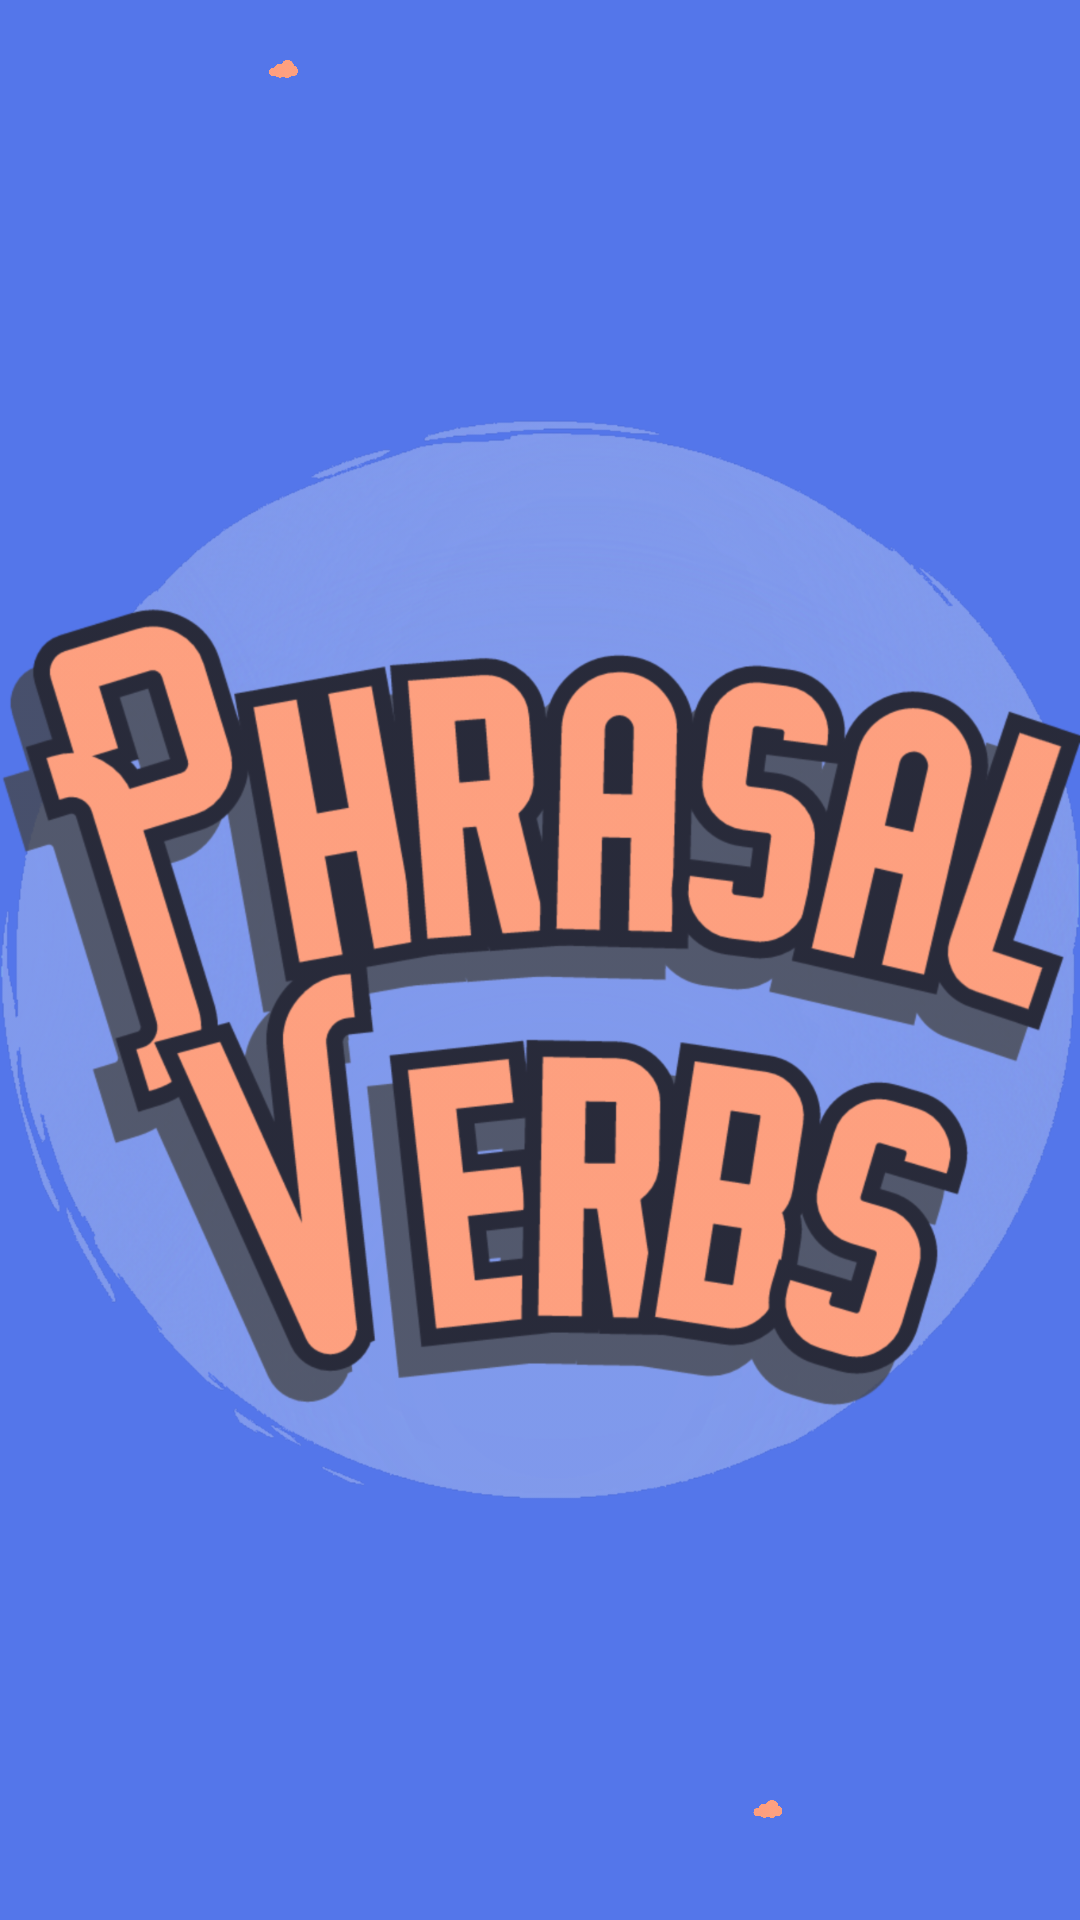

Produce the Android XML layout that renders to this screen, including the resource entries it uses.
<!-- AndroidManifest.xml: application theme Theme.FinalMyPhrasalVerbsProject -->
<!-- res/layout/activity_splash_screen.xml -->
<?xml version="1.0" encoding="utf-8"?>
<RelativeLayout xmlns:android="http://schemas.android.com/apk/res/android"
    xmlns:app="http://schemas.android.com/apk/res-auto"
    xmlns:tools="http://schemas.android.com/tools"
    android:layout_width="match_parent"
    android:layout_height="match_parent"
    android:background="@color/blue"
    tools:context=".SplashScreenActivity">

    <ImageView
        android:id="@+id/temel_icon"
        android:layout_width="wrap_content"
        android:layout_height="wrap_content"
        android:layout_alignParentStart="true"
        android:layout_alignParentTop="true"
        android:layout_alignParentEnd="true"
        android:layout_alignParentBottom="true"
        android:layout_marginStart="0dp"
        android:layout_marginTop="50dp"
        android:layout_marginEnd="0dp"
        android:layout_marginBottom="49dp"
        android:elevation="10dp"
        app:layout_constraintBottom_toBottomOf="parent"
        app:layout_constraintEnd_toEndOf="parent"
        app:layout_constraintStart_toStartOf="parent"
        app:layout_constraintTop_toTopOf="parent"
        app:srcCompat="@drawable/pvuc" />

    <ImageView
        android:id="@+id/bulut1"
        android:layout_width="220dp"
        android:layout_height="97dp"
        android:layout_alignParentStart="true"
        android:layout_alignParentTop="true"
        android:layout_alignParentEnd="true"
        android:layout_alignParentBottom="true"
        android:layout_marginStart="10dp"
        android:layout_marginTop="20dp"
        android:layout_marginEnd="181dp"
        android:layout_marginBottom="614dp"
        android:elevation="10dp"
        app:layout_constraintBottom_toTopOf="@+id/temel_icon"
        app:layout_constraintEnd_toEndOf="parent"
        app:layout_constraintHorizontal_bias="0.129"
        app:layout_constraintStart_toStartOf="parent"
        app:layout_constraintTop_toTopOf="parent"
        app:layout_constraintVertical_bias="0.618"
        app:srcCompat="@drawable/bulut" />

    <ImageView
        android:id="@+id/bulut2"
        android:layout_width="220dp"
        android:layout_height="97dp"
        android:layout_alignParentStart="true"
        android:layout_alignParentTop="true"
        android:layout_alignParentEnd="true"
        android:layout_alignParentBottom="true"
        android:layout_marginStart="171dp"
        android:layout_marginTop="600dp"
        android:layout_marginEnd="19dp"
        android:layout_marginBottom="34dp"
        android:elevation="10dp"
        app:layout_constraintBottom_toBottomOf="parent"
        app:layout_constraintEnd_toEndOf="parent"
        app:layout_constraintHorizontal_bias="0.964"
        app:layout_constraintStart_toStartOf="parent"
        app:layout_constraintTop_toBottomOf="@+id/temel_icon"
        app:layout_constraintVertical_bias="0.163"
        app:srcCompat="@drawable/bulut" />
</RelativeLayout>
<!-- resources referenced by this layout -->
<resources>
  <color name="blue">#FF5476EA</color>
  <!-- drawable bulut: png bitmap (drawable, 104351 bytes) -->
  <!-- drawable pvuc: png bitmap (drawable, 362075 bytes) -->
  <style name="Theme.FinalMyPhrasalVerbsProject" parent="Theme.MaterialComponents.Light.NoActionBar">
          
          <item name="colorPrimary">@color/blue</item>
          <item name="colorPrimaryVariant">@color/blue</item>
          <item name="colorOnPrimary">@color/white</item>
          
          <item name="colorSecondary">@color/blue</item>
          <item name="colorSecondaryVariant">@color/teal_700</item>
          
          <item name="android:statusBarColor" tools:targetApi="l">?attr/colorPrimaryVariant</item>
          
      </style>
  <color name="white">#FFFFFFFF</color>
  <color name="teal_700">#FF018786</color>
</resources>
